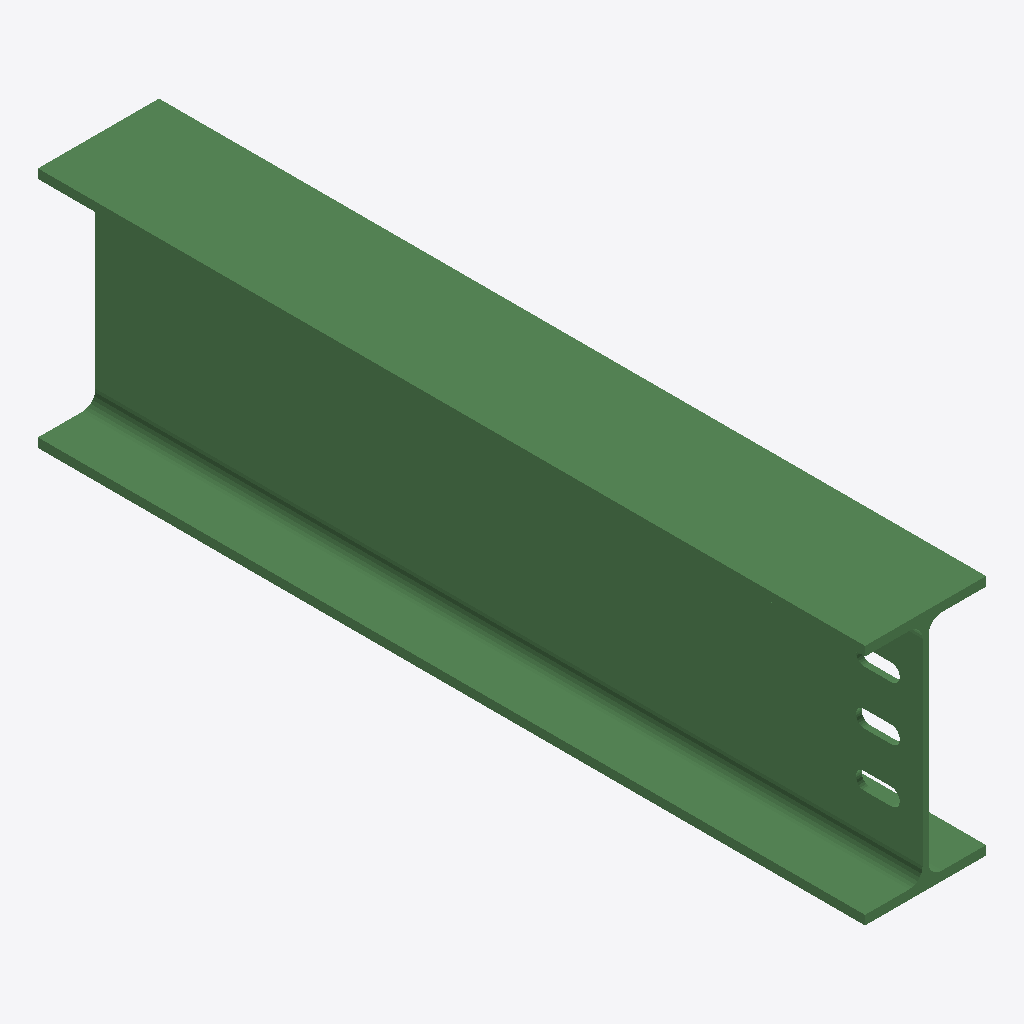
Isometric view of an IFC building model (IFC-SPF (STEP), schema IFC2X3, length unit millimetre), seen from the south-west, elements coloured by IFC class: 1 beam (green).
Extent 0.135 m × 0.923 m × 0.270 m (x, y, z). Storeys (1): Undefined at 0.00 m. Elements (1): 1 IfcBeam.

HEADER;
FILE_DESCRIPTION(('ViewDefinition[AISC_Steel_Detailing]','Option [BaseQuantities:Off]','Option [GridExport:On]','Option [Assemblies:Off]','Option [Bolts:On]','Option [Rebars:On]','Option [PourObjects:Off]','Option [Welds:On]','Option [SurfaceTreatments:On]','Option [LocationBy:0]','Option [ViewColors:Off]','Option [SectionedSpine:Off]','[2 more]'),'2;1');
FILE_NAME('b_1340_Qty_1.ifc','2026-05-16T11:52:49',('GIOVANNIPC\\gcorrea'),('Structural Designer'),'IFC Database version: Work','Tekla Structures 2020 Service Pack 5, IFC Export','');
FILE_SCHEMA(('IFC2X3'));
ENDSEC;
DATA;
#37=IFCPROJECT('2G7ZFDNE16yBDU14FA92Me',#5,'Proyecto',$,$,$,$,(#11),#36);
#39=IFCSITE('2xvEzEinjBTea80yOTcujY',#5,'Obra',$,$,#38,$,$,.ELEMENT.,$,$,$,$,$);
#41=IFCBUILDING('176vc5gHf7_97HP8Rxz4yq',#5,'Undefined',$,$,#40,$,$,.ELEMENT.,$,$,$);
#43=IFCBUILDINGSTOREY('29hdEUCErFze9E_VIAceOd',#5,'Undefined',$,$,#42,$,$,.ELEMENT.,0.0);
#64=IFCBEAM('2O4hUiA_14vRvPMLRHkMNA',#44,'BEAM','IPE270','IPE270',#47,#63,'ID9812b7ac-2be0-44e5-be59-5956d1b965ca');
ENDSEC;
